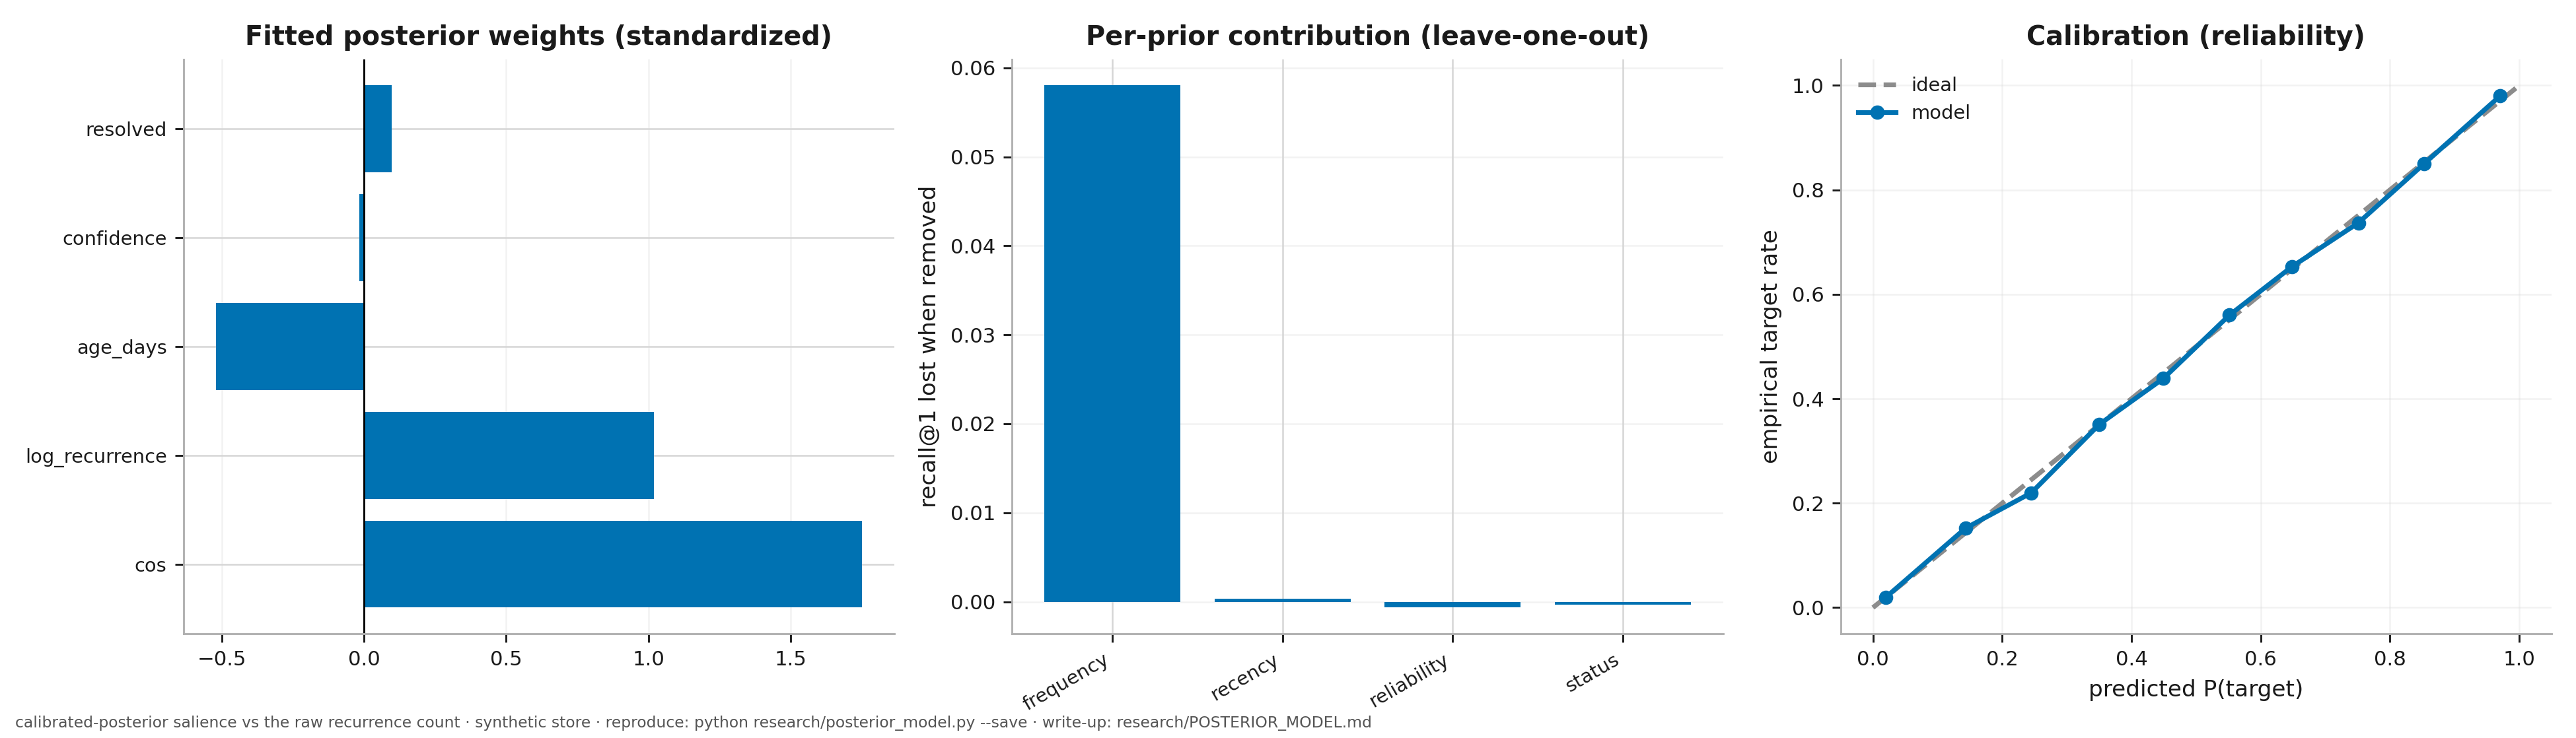

Python code for this plot:
#!/usr/bin/env python3
"""RESEARCH - retrieval as posterior inference (roadmap 1A).

THESIS. Nevertwice ranks with a hand-tuned stack: a cosine relevance score, an additive
log-recurrence boost, and a multiplicative salience re-weight (recency decay × resolved
× confidence). This module shows that stack IS the log-posterior of one generative model

    score(m│q) = log P(q│m) + Σ_k log P_k(m)
                 └ relevance ┘   └─ priors ─┘

  • relevance likelihood  P(q│m) ∝ exp(cos/T)     → log-term  w_cos·cos   (temperature link)
  • frequency prior       P_freq ∝ n^β            → w_freq·log n          (Bayesian frequency prior)
  • recency  (survival)   P_rec  ∝ exp(−λ·age)    → w_rec·age             (hazard, NOT a fixed half-life)
  • reliability           P_rel  ∝ exp(β·conf)    → w_conf·conf
  • status gate           resolved/superseded     → w_res·[resolved]  (superseded excluded)

so the per-query ranking is a LINEAR score in (cos, log n, age, conf, resolved) - a
conditional-logit / Plackett-Luce top-1 model. We FIT the weights by maximum likelihood
on labeled retrieval data from the 3A longitudinal world (train seeds), then on HELD-OUT
seeds compare the fitted posterior against the shipped hand-tuned heuristic, ablate each
prior (leave-one-out), and check calibration (does cos/T predict relevance?).

Honest scope: relevance here is the SEMANTIC cosine (no lexical/RRF - this isolates the
salience-stack question); numbers therefore differ from the 3A leaderboard's fused ranker.
The posterior is fit to recall on this world, so out-performing the heuristic in-distribution
is partly by construction - the contribution is that the stack is a *calibratable, inter-
pretable* posterior whose fitted priors can be read off and compared to the hand-tuned ones,
not a claim of magic. On a no-recurrence corpus (LongMemEval) the priors are inert and the
posterior reduces to relevance-only - see the note printed at the end.

    python research/posterior_model.py            # fit + report
    python research/posterior_model.py --save     # + posterior_model.json (+ .png if mpl)
    python research/posterior_model.py --quick     # fewer iterations (smoke)

Research dep: numpy (matplotlib optional). Seeded; deterministic.
"""
import json
import math
import sys
from pathlib import Path

try:
    import numpy as np
except ImportError:
    sys.stderr.write("posterior_model needs numpy (research dep): pip install numpy\n")
    sys.exit(2)

HERE = Path(__file__).resolve().parent
sys.path.insert(0, str(HERE.parent / "nevertwice"))

sys.path.insert(0, str(Path(__file__).resolve().parent.parent))
import sandbox_guard  # noqa: E402 - one store sandbox for the whole repo
sandbox_guard.isolate()  # throwaway store, verified, before any project import
import memory_hook as m
import longitudinal_bench as lb

try:
    sys.stdout.reconfigure(encoding="utf-8", errors="replace")
except Exception:
    pass

QUICK = "--quick" in sys.argv
SAVE = "--save" in sys.argv
ITERS = 150 if QUICK else 500
LR, L2 = 0.5, 1e-3
KS = (1, 3, 5)
FEATURES = ("cos", "log_recurrence", "age_days", "confidence", "resolved")
PRIORS = {1: "frequency", 2: "recency", 3: "reliability", 4: "status"}   # cols (0=cos kept)


# ── labeled dataset from the 3A world ───────────────────────────────────

def build_dataset(seeds, sigma=None):
    """Per query: (raw feature matrix [n_cand × 5], target row index). Reuses the 3A
    longitudinal world - candidates carry the real (cos, recurrence, age, confidence,
    resolved) the production ranker sees."""
    data = []
    for seed in seeds:
        world, events = lb._world_events(seed)
        qrng = np.random.default_rng(9000 + seed * 131)
        for ev in events:
            qv, qt = lb.make_query(qrng, world, ev["lid"], sigma)
            rows, tgt = [], None
            for idx, j in enumerate(ev["pool"]):
                rec = ev["note"][j]
                n = max(1, int(rec["recurrence"]))
                rows.append([lb._cos(qv, world["vec"][j]), math.log(n), rec["age"],
                             float(rec["confidence"]), 1.0 if rec["resolved"] else 0.0])
                if j == ev["lid"]:
                    tgt = idx
            if tgt is not None and len(rows) >= 2:
                data.append((np.array(rows), tgt))
    return data


def standardize_params(data):
    """Per-feature mean/std over all candidate rows (computed on TRAIN only)."""
    allrows = np.vstack([X for X, _ in data])
    mean, std = allrows.mean(0), allrows.std(0)
    std[std < 1e-9] = 1.0                              # guard constant features
    return mean, std


def compile_dataset(data, mean, std):
    """Flatten the per-query matrices into one (ΣnCand × d) array with group offsets,
    so the conditional-logit gradient is a few whole-array ops (reduceat over groups)
    instead of a Python loop per query - the difference between ~2 min and <1 s."""
    Xs = [(X - mean) / std for X, _ in data]
    counts = np.array([len(X) for X in Xs])
    starts = np.zeros(len(Xs), dtype=int)
    starts[1:] = np.cumsum(counts)[:-1]
    X_all = np.vstack(Xs)
    tgt_rows = starts + np.array([t for _, t in data])
    return X_all, starts, counts, tgt_rows, len(data)


# ── conditional-logit MLE (the calibration), vectorised over all queries ─

def fit(comp, mask=None, iters=ITERS, lr=LR, l2=L2):
    """Maximum-likelihood weights for the per-query softmax (Plackett-Luce top-1) by
    gradient ascent. The gradient Σ_q(E_p[x] − x_target) is computed in one pass:
    per-query softmax via segment max/sum (reduceat), then X_allᵀ·p − Σ x_target.
    `mask` zeroes a feature column (leave-one-prior-out)."""
    X_all, starts, counts, tgt_rows, Q = comp
    d = X_all.shape[1]
    keep = np.ones(d) if mask is None else mask
    Xk = X_all * keep
    tgt_sum = Xk[tgt_rows].sum(0)
    w = np.zeros(d)
    for _ in range(iters):
        s = Xk @ w
        s -= np.repeat(np.maximum.reduceat(s, starts), counts)   # per-query shift (stability)
        e = np.exp(s)
        p = e / np.repeat(np.add.reduceat(e, starts), counts)     # per-query softmax
        grad = (Xk.T @ p - tgt_sum) / Q + l2 * w
        w = w - lr * grad
    return w * keep


# ── rankers on raw features ─────────────────────────────────────────────

def score_posterior(X_raw, w, mean, std):
    return ((X_raw - mean) / std) @ w


def score_relevance(X_raw):
    return X_raw[:, 0]                                  # cosine only


def score_heuristic(X_raw):
    """The SHIPPED stack on the cosine basis: (cos + RECUR_BOOST·log n) × salience_mult
    (recurrence-slowed decay × resolved × confidence), with production constants -
    the hand-tuned comparator the posterior must match or beat."""
    cos, logn, age, conf, res = (X_raw[:, i] for i in range(5))
    base = cos + m.RETRIEVAL_RECUR_BOOST * logn
    age_eff = age / (1.0 + logn)
    decay = np.maximum(m.RETRIEVAL_DECAY_FLOOR, 0.5 ** (age_eff / m.RETRIEVAL_DECAY_HALFLIFE))
    sal = decay * np.where(res > 0, m.RETRIEVAL_RESOLVED_WEIGHT, 1.0) \
        * (m.RETRIEVAL_CONF_FLOOR + (1.0 - m.RETRIEVAL_CONF_FLOOR) * conf)
    return base * sal


def evaluate(data, score_fn):
    rec = {k: 0.0 for k in KS}
    mrr = ndcg = 0.0
    for X_raw, t in data:
        order = np.argsort(-score_fn(X_raw), kind="stable")
        pos = int(np.where(order == t)[0][0])
        for k in KS:
            rec[k] += 1.0 if pos < k else 0.0
        mrr += 1.0 / (pos + 1)
        ndcg += 1.0 / math.log2(pos + 2)
    nq = len(data)
    return {**{f"recall@{k}": rec[k] / nq for k in KS},
            "mrr": mrr / nq, "ndcg": ndcg / nq}


# ── calibration: does the relevance link predict relevance? ─────────────

def calibration(data, w, mean, std, bins=10):
    """Reliability diagram: bin candidates by the model's predicted P(target│pool)
    (per-query softmax), report empirical target-rate per bin."""
    hit = np.zeros(bins)
    cnt = np.zeros(bins)
    conf_sum = np.zeros(bins)
    for X_raw, t in data:
        s = score_posterior(X_raw, w, mean, std)
        s -= s.max()
        e = np.exp(s)
        p = e / e.sum()
        for idx, pi in enumerate(p):
            b = min(bins - 1, int(pi * bins))
            cnt[b] += 1
            conf_sum[b] += pi
            if idx == t:
                hit[b] += 1
    nz = cnt > 0
    pred = np.where(nz, conf_sum / np.maximum(cnt, 1), 0.0)
    emp = np.where(nz, hit / np.maximum(cnt, 1), 0.0)
    ece = float(np.sum(cnt[nz] * np.abs(pred[nz] - emp[nz])) / cnt.sum())
    return pred.tolist(), emp.tolist(), cnt.tolist(), ece


# ── report ──────────────────────────────────────────────────────────────

def main():
    seeds = list(range(lb.SEEDS))
    cut = max(1, int(round(len(seeds) * 0.67)))
    train_seeds, test_seeds = seeds[:cut], seeds[cut:] or seeds[-1:]
    train = build_dataset(train_seeds)
    test = build_dataset(test_seeds)
    mean, std = standardize_params(train)
    comp = compile_dataset(train, mean, std)
    w = fit(comp)

    bar = "=" * 78
    print(bar)
    print("  RETRIEVAL AS POSTERIOR INFERENCE (1A) - the salience stack as a calibrated")
    print("  conditional-logit posterior, fit on the 3A longitudinal world")
    print(bar)
    print(f"  train: {len(train)} queries (seeds {train_seeds});  "
          f"test: {len(test)} queries (seeds {test_seeds}); relevance = semantic cosine")

    rankers = {"relevance-only": score_relevance,
               "heuristic (shipped)": score_heuristic,
               "posterior (fitted)": lambda X: score_posterior(X, w, mean, std)}
    print(f"\n- held-out ranking quality -")
    print(f"  {'ranker':22} {'R@1':>7} {'R@3':>7} {'R@5':>7} {'MRR':>7} {'nDCG':>7}")
    res = {}
    for name, fn in rankers.items():
        r = evaluate(test, fn)
        res[name] = r
        print(f"  {name:22} {r['recall@1']:7.3f} {r['recall@3']:7.3f} "
              f"{r['recall@5']:7.3f} {r['mrr']:7.3f} {r['ndcg']:7.3f}")
    lift = res["posterior (fitted)"]["recall@1"] - res["heuristic (shipped)"]["recall@1"]
    print(f"\n  → posterior − heuristic @1: {lift:+.3f} "
          f"(in-distribution; the stack is a calibratable posterior, not a free lunch)")

    print(f"\n- fitted posterior weights (standardized; sign = direction, |·| = importance) -")
    for i, name in enumerate(FEATURES):
        print(f"  {name:16} {w[i]:+.3f}")
    # interpretability: the fitted recency weight implies a hazard rate vs the shipped half-life
    if w[2] < 0:
        print(f"  → recency: fitted weight is negative (older ⇒ less useful), as the survival "
              f"model predicts; shipped uses a fixed {m.RETRIEVAL_DECAY_HALFLIFE:g}-day half-life.")

    print(f"\n- leave-one-prior-out (refit without each prior; Δ = recall@1 lost) -")
    full = res["posterior (fitted)"]["recall@1"]
    loo = {}
    for col, pname in PRIORS.items():
        mask = np.ones(len(FEATURES))
        mask[col] = 0.0
        w_abl = fit(comp, mask=mask)
        r = evaluate(test, lambda X, _w=w_abl: score_posterior(X, _w, mean, std))["recall@1"]
        loo[pname] = full - r
        print(f"  −{pname:12} R@1 {r:.3f}   Δ {full - r:+.3f}")
    top = max(loo, key=loo.get)
    print(f"  → most load-bearing prior: {top} (Δ {loo[top]:+.3f}); "
          f"relevance (cosine) is always kept.")

    pred, emp, cnt, ece = calibration(test, w, mean, std)
    print(f"\n- calibration (ECE = {ece:.3f}; lower = predicted P matches empirical relevance) -")
    print(f"  predicted P : " + " ".join(f"{p:.2f}" for p in pred))
    print(f"  empirical   : " + " ".join(f"{e:.2f}" for e in emp))

    print(f"\n  NOTE: on a no-recurrence, no-metadata corpus (LongMemEval: recurrence=1, no age/"
          f"confidence) the priors are inert and the posterior reduces to relevance-only - the "
          f"\n  priors help only where the metadata is informative (the 3A regime).")

    if SAVE:
        out = {"train_q": len(train), "test_q": len(test), "iters": ITERS,
               "weights": {FEATURES[i]: float(w[i]) for i in range(len(FEATURES))},
               "rankers": res, "posterior_minus_heuristic_r1": float(lift),
               "leave_one_out_r1_drop": loo, "calibration_ece": ece,
               "calibration": {"predicted": pred, "empirical": emp, "count": cnt}}
        p = HERE / "posterior_model.json"
        p.write_text(json.dumps(out, ensure_ascii=False, indent=1), encoding="utf-8")
        print(f"\n  saved → {p}")
        _figure(w, loo, pred, emp, cnt, HERE / "posterior_model.png")
    print(bar)


def _figure(w, loo, pred, emp, cnt, path):
    try:
        import matplotlib
        matplotlib.use("Agg")
        import matplotlib.pyplot as plt
        import _figstyle
        _figstyle.apply()
    except Exception as e:
        print(f"  [figure skipped: matplotlib unavailable - {e}]")
        return
    fig, axes = plt.subplots(1, 3, figsize=(15, 4.3))
    axes[0].barh(range(len(FEATURES)), w)
    axes[0].set_yticks(range(len(FEATURES)))
    axes[0].set_yticklabels(FEATURES, fontsize=8)
    axes[0].axvline(0, color="k", lw=0.8)
    axes[0].set_title("Fitted posterior weights (standardized)")
    axes[0].grid(alpha=0.3, axis="x")
    names = list(loo)
    axes[1].bar(range(len(names)), [loo[n] for n in names])
    axes[1].set_xticks(range(len(names)))
    axes[1].set_xticklabels(names, rotation=30, ha="right", fontsize=8)
    axes[1].set_ylabel("recall@1 lost when removed")
    axes[1].set_title("Per-prior contribution (leave-one-out)")
    axes[1].grid(alpha=0.3, axis="y")
    axes[2].plot([0, 1], [0, 1], "--", color=_figstyle.NEUTRAL, label="ideal")
    sel = [i for i, c in enumerate(cnt) if c > 0]
    axes[2].plot([pred[i] for i in sel], [emp[i] for i in sel], marker="o", label="model")
    axes[2].set_xlabel("predicted P(target)")
    axes[2].set_ylabel("empirical target rate")
    axes[2].set_title("Calibration (reliability)")
    axes[2].legend(fontsize=8)
    axes[2].grid(alpha=0.3)
    fig.tight_layout()
    _figstyle.save(fig, path, evidence="calibrated-posterior salience vs the raw recurrence count · synthetic store · reproduce: python research/posterior_model.py --save · write-up: research/POSTERIOR_MODEL.md")
    plt.close(fig)
    print(f"  figure → {path}")


if __name__ == "__main__":
    main()
